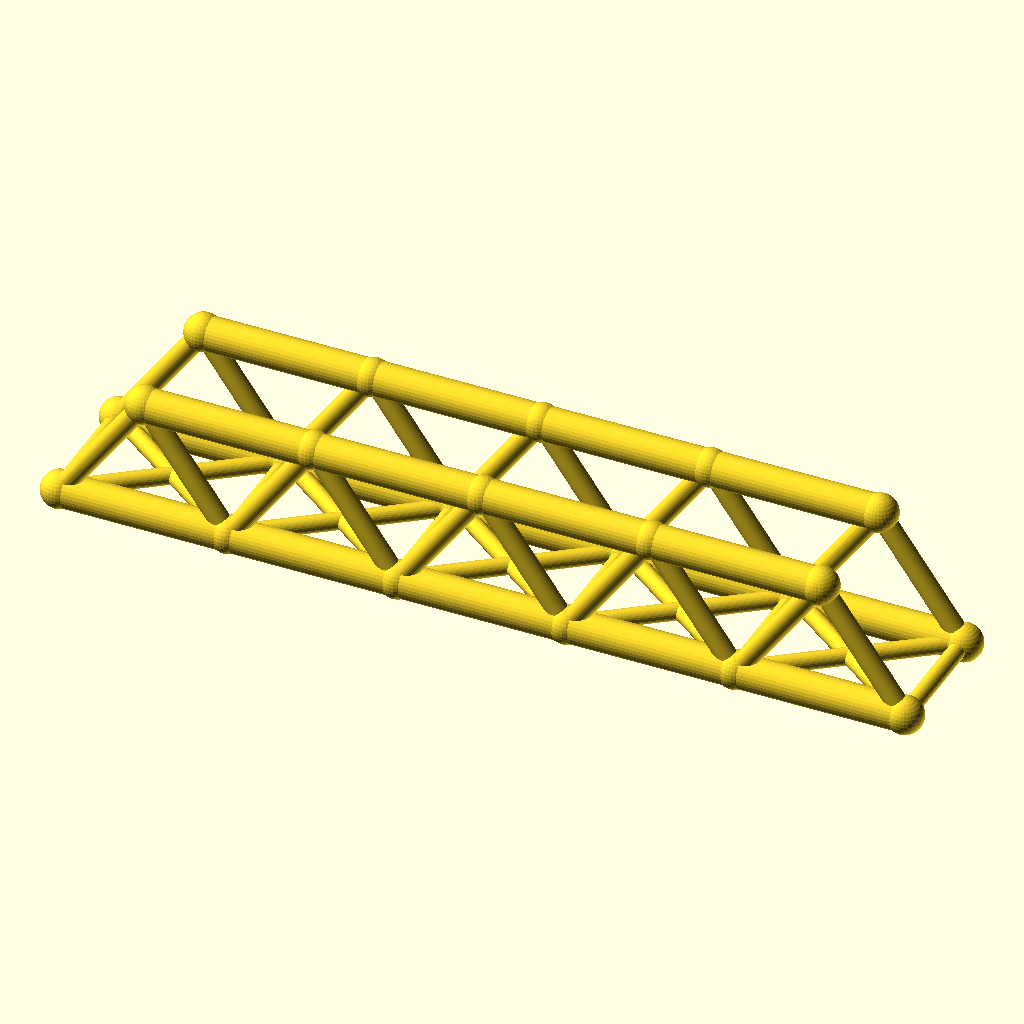
Cell 1 — every parameter at its default value.
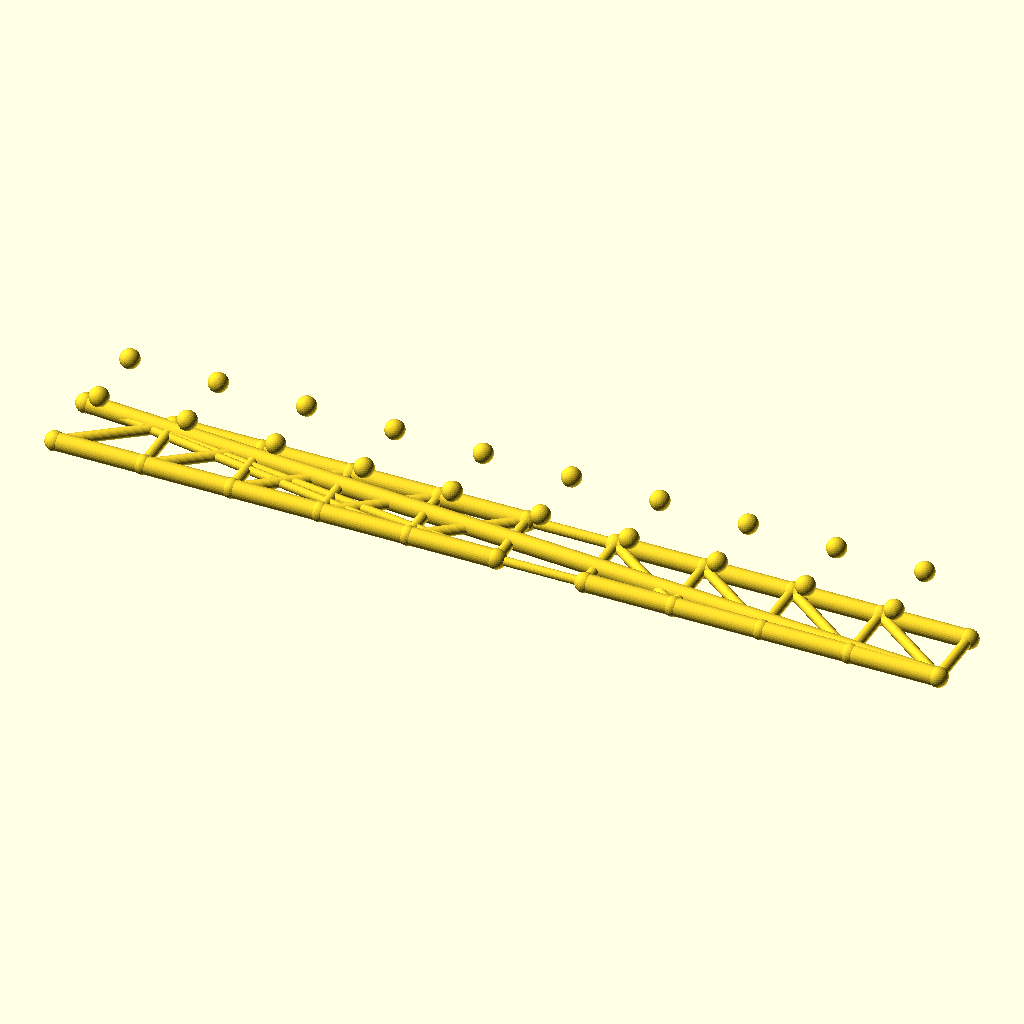
Cell 2: the same model with panels = 10.
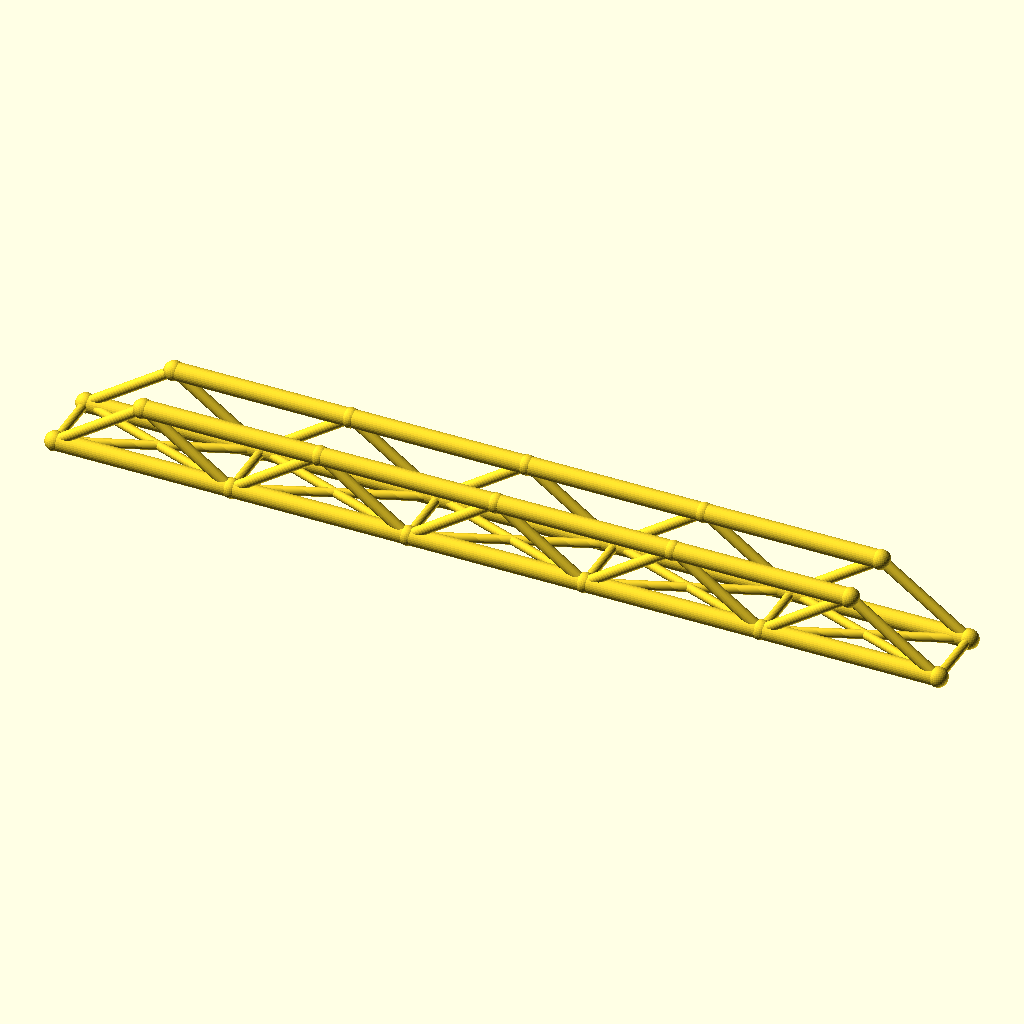
Cell 3: panel_p = 80 (everything else at default).
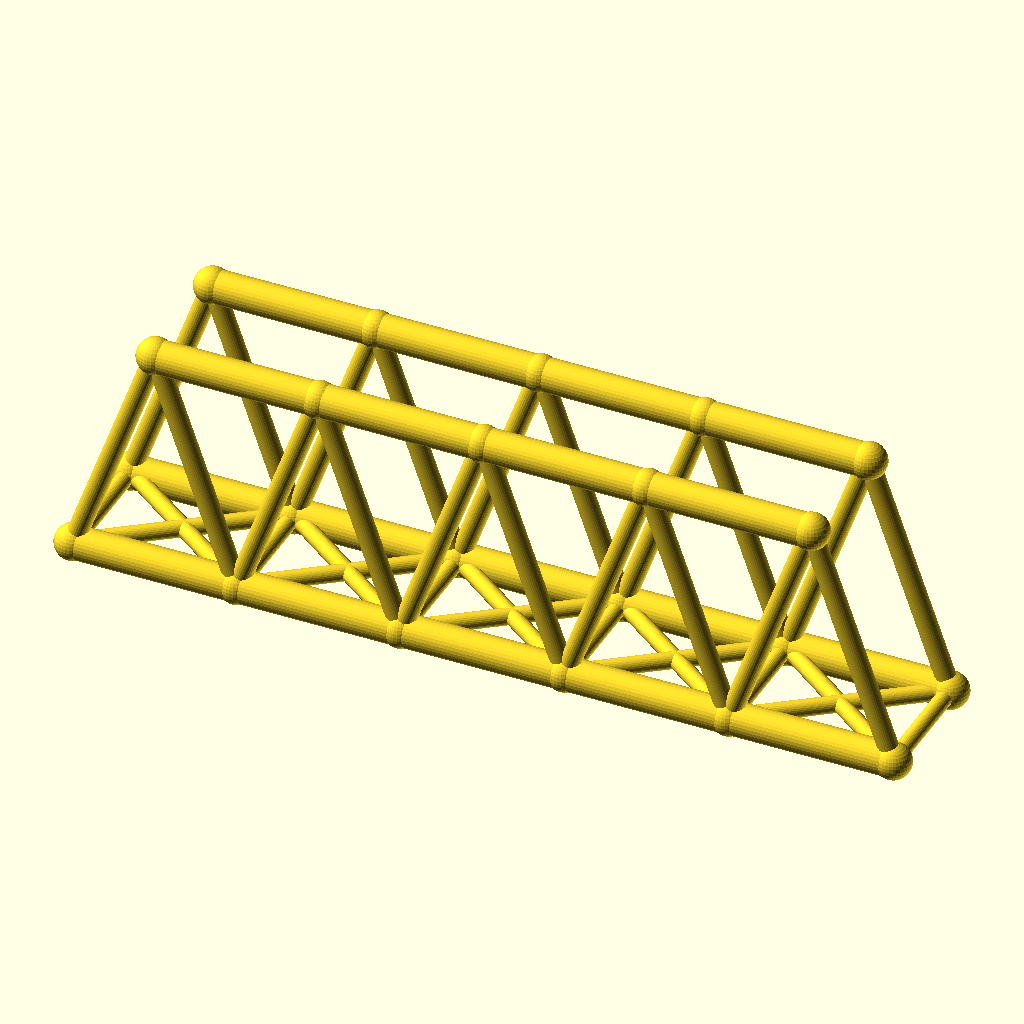
Cell 4: truss_h = 56 (everything else at default).
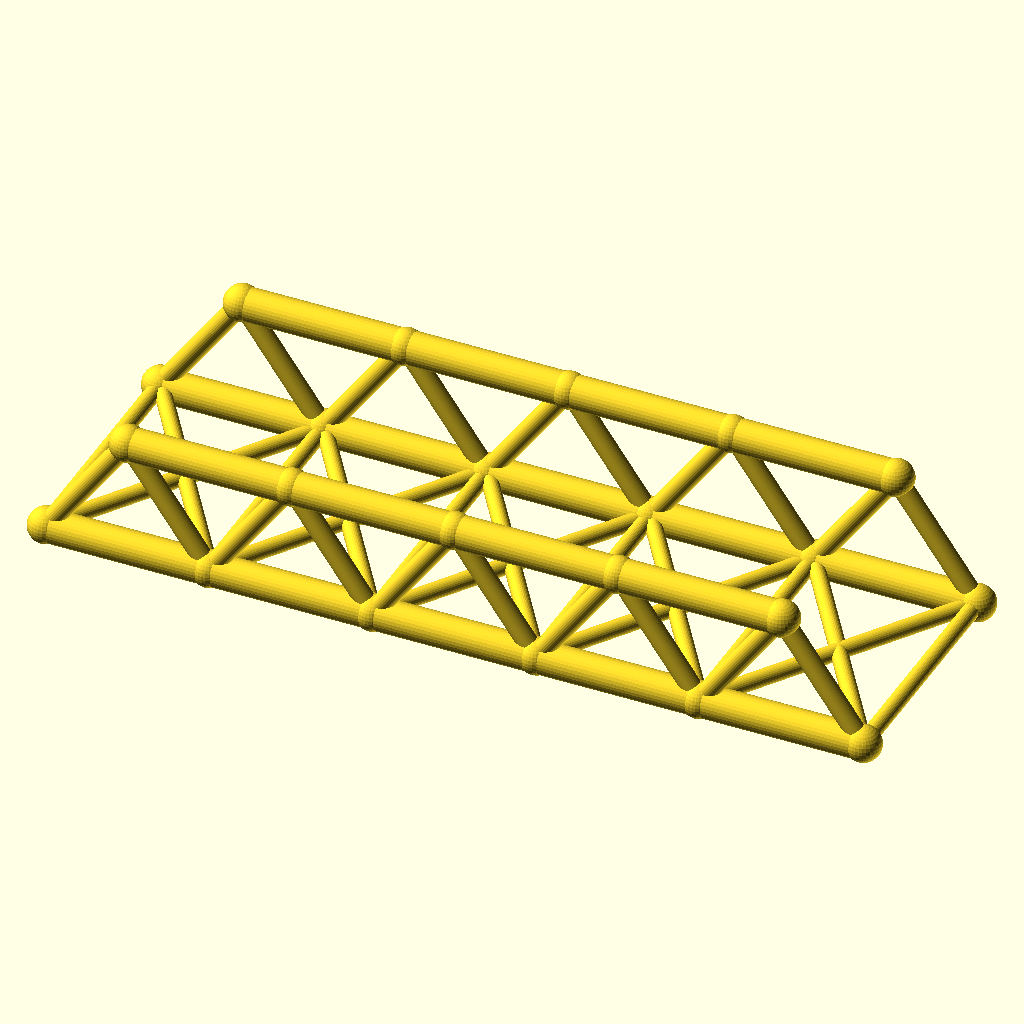
Cell 5: track = 60 (everything else at default).
All cells are drawn from the same view direction (rotation 55°, 0°, 25°, orthographic, colour scheme Cornfield), but the view is re-fitted for each cell, so position and scale can differ between cells as well as the parameter.
The OpenSCAD source (optional_data/data/wire2/bridgetrusses/scene_0115.scad):
$fn = 32;

// ----------------------------------------------------------------------
// Warren through truss: span 200 mm, 5 panels, two trusses 30 mm apart
// ----------------------------------------------------------------------

// --- parameters (mm) ---
panels = 5;               // number of equal panels per truss
panel_p = 40;             // panel length, X
span = 200;               // truss span between end joints
truss_h = 28;             // truss height, Z
track = 30;               // distance between the two trusses, Y
chord_r = 4;              // chord member radius
web_r = 2.4;              // web member radius
deck_r = 2;               // deck beam radius
joint_r = 4.4;            // joint ball radius

bbox_x = span + 2 * joint_r;  // overall X, joints included
bbox_y = track + 2 * joint_r;  // overall Y, joints included
bbox_z = truss_h + 2 * joint_r;  // overall Z, joints included
chord_d = 2 * chord_r;  // chord stock diameter
web_d = 2 * web_r;  // web stock diameter
deck_d = 2 * deck_r;  // deck beam diameter
joint_d = 2 * joint_r;  // joint ball diameter
nodes = [for (side = [-1, 1], i = [0 : panels]) [i * panel_p, side * track / 2, 0], for (side = [-1, 1], i = [0 : panels - 1]) [(i + 0.5) * panel_p, side * track / 2, truss_h]];

module member(a, b, r) {
  /* round stock from joint a to joint b, ends buried in the joint balls */
  d = b - a;
  length = norm(d);
  translate(a) rotate([0, acos(d[2] / length), atan2(d[1], d[0])])
    cylinder(h = length, r = r);
}

module joint(p, r) {
  /* ball at the joint centre, fatter than every member meeting there */
  translate(p) sphere(r = r);
}

/* members - each call is one graph edge */
member(nodes[0], nodes[1], chord_r);
member(nodes[1], nodes[2], chord_r);
member(nodes[2], nodes[3], chord_r);
member(nodes[3], nodes[4], chord_r);
member(nodes[4], nodes[5], chord_r);
member(nodes[12], nodes[13], chord_r);
member(nodes[13], nodes[14], chord_r);
member(nodes[14], nodes[15], chord_r);
member(nodes[15], nodes[16], chord_r);
member(nodes[0], nodes[12], web_r);
member(nodes[1], nodes[12], web_r);
member(nodes[1], nodes[13], web_r);
member(nodes[2], nodes[13], web_r);
member(nodes[2], nodes[14], web_r);
member(nodes[3], nodes[14], web_r);
member(nodes[3], nodes[15], web_r);
member(nodes[4], nodes[15], web_r);
member(nodes[4], nodes[16], web_r);
member(nodes[5], nodes[16], web_r);
member(nodes[6], nodes[7], chord_r);
member(nodes[7], nodes[8], chord_r);
member(nodes[8], nodes[9], chord_r);
member(nodes[9], nodes[10], chord_r);
member(nodes[10], nodes[11], chord_r);
member(nodes[17], nodes[18], chord_r);
member(nodes[18], nodes[19], chord_r);
member(nodes[19], nodes[20], chord_r);
member(nodes[20], nodes[21], chord_r);
member(nodes[6], nodes[17], web_r);
member(nodes[7], nodes[17], web_r);
member(nodes[7], nodes[18], web_r);
member(nodes[8], nodes[18], web_r);
member(nodes[8], nodes[19], web_r);
member(nodes[9], nodes[19], web_r);
member(nodes[9], nodes[20], web_r);
member(nodes[10], nodes[20], web_r);
member(nodes[10], nodes[21], web_r);
member(nodes[11], nodes[21], web_r);
member(nodes[0], nodes[6], deck_r);
member(nodes[1], nodes[7], deck_r);
member(nodes[2], nodes[8], deck_r);
member(nodes[3], nodes[9], deck_r);
member(nodes[4], nodes[10], deck_r);
member(nodes[5], nodes[11], deck_r);
member(nodes[0], nodes[7], deck_r);
member(nodes[6], nodes[1], deck_r);
member(nodes[1], nodes[8], deck_r);
member(nodes[7], nodes[2], deck_r);
member(nodes[2], nodes[9], deck_r);
member(nodes[8], nodes[3], deck_r);
member(nodes[3], nodes[10], deck_r);
member(nodes[9], nodes[4], deck_r);
member(nodes[4], nodes[11], deck_r);
member(nodes[10], nodes[5], deck_r);

/* joint balls */
for (p = nodes) joint(p, joint_r);
Customizer parameters (derived from the source; name, type, default, range or options):
panels: number, default 5
panel_p: number, default 40
span: number, default 200
truss_h: number, default 28
track: number, default 30
chord_r: number, default 4
web_r: number, default 2.4
deck_r: number, default 2
joint_r: number, default 4.4
